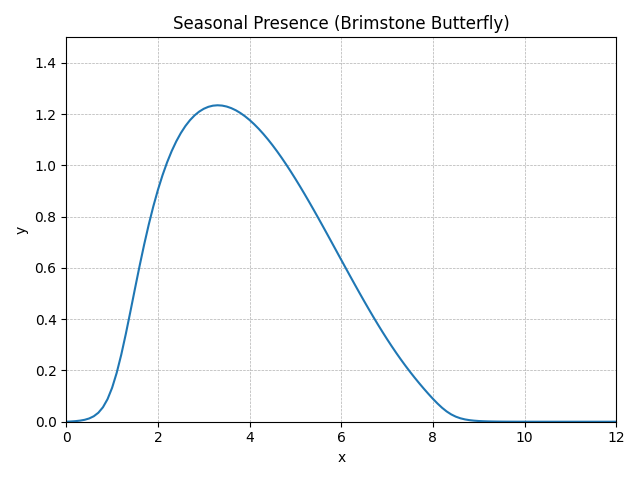

Values plotted in this chart, from the file beside it:
method, step, t, y, step_size, difference, tolerance
RungeKutta4, 0, 0.0, 0, 0.1, 0, 0.01
RungeKutta4, 1, 0.1, 0.000968, 0.1, 0, 0.01
RungeKutta4, 2, 0.2, 0.002272, 0.1, 0, 0.01
RungeKutta4, 3, 0.3, 0.004263, 0.1, 0, 0.01
RungeKutta4, 4, 0.4, 0.007477, 0.1, 0, 0.01
RungeKutta4, 5, 0.5, 0.01274, 0.1, 0, 0.01
RungeKutta4, 6, 0.6, 0.02133, 0.1, 0, 0.01
RungeKutta4, 7, 0.7, 0.03506, 0.1, 0, 0.01
RungeKutta4, 8, 0.8, 0.05637, 0.1, 0, 0.01
RungeKutta4, 9, 0.9, 0.088, 0.1, 0, 0.01
RungeKutta4, 10, 1.0, 0.1324, 0.1, 0, 0.01
RungeKutta4, 11, 1.1, 0.1906, 0.1, 0, 0.01
RungeKutta4, 12, 1.2, 0.2618, 0.1, 0, 0.01
RungeKutta4, 13, 1.3, 0.3432, 0.1, 0, 0.01
RungeKutta4, 14, 1.4, 0.4307, 0.1, 0, 0.01
RungeKutta4, 15, 1.5, 0.5202, 0.1, 0, 0.01
RungeKutta4, 16, 1.6, 0.6081, 0.1, 0, 0.01
RungeKutta4, 17, 1.7, 0.6918, 0.1, 0, 0.01
RungeKutta4, 18, 1.8, 0.7696, 0.1, 0, 0.01
RungeKutta4, 19, 1.9, 0.8408, 0.1, 0, 0.01
RungeKutta4, 20, 2.0, 0.9048, 0.1, 0, 0.01
RungeKutta4, 21, 2.1, 0.9618, 0.1, 0, 0.01
RungeKutta4, 22, 2.2, 1.012, 0.1, 0, 0.01
RungeKutta4, 23, 2.3, 1.056, 0.1, 0, 0.01
RungeKutta4, 24, 2.4, 1.094, 0.1, 0, 0.01
RungeKutta4, 25, 2.5, 1.127, 0.1, 0, 0.01
RungeKutta4, 26, 2.6, 1.154, 0.1, 0, 0.01
RungeKutta4, 27, 2.7, 1.177, 0.1, 0, 0.01
RungeKutta4, 28, 2.8, 1.195, 0.1, 0, 0.01
RungeKutta4, 29, 2.9, 1.21, 0.1, 0, 0.01
RungeKutta4, 30, 3.0, 1.221, 0.1, 0, 0.01
RungeKutta4, 31, 3.1, 1.229, 0.1, 0, 0.01
RungeKutta4, 32, 3.2, 1.233, 0.1, 0, 0.01
RungeKutta4, 33, 3.3, 1.235, 0.1, 0, 0.01
RungeKutta4, 34, 3.4, 1.234, 0.1, 0, 0.01
RungeKutta4, 35, 3.5, 1.23, 0.1, 0, 0.01
RungeKutta4, 36, 3.6, 1.224, 0.1, 0, 0.01
RungeKutta4, 37, 3.7, 1.215, 0.1, 0, 0.01
RungeKutta4, 38, 3.8, 1.205, 0.1, 0, 0.01
RungeKutta4, 39, 3.9, 1.192, 0.1, 0, 0.01
RungeKutta4, 40, 4.0, 1.177, 0.1, 0, 0.01
RungeKutta4, 41, 4.1, 1.161, 0.1, 0, 0.01
RungeKutta4, 42, 4.2, 1.143, 0.1, 0, 0.01
RungeKutta4, 43, 4.3, 1.123, 0.1, 0, 0.01
RungeKutta4, 44, 4.4, 1.102, 0.1, 0, 0.01
RungeKutta4, 45, 4.5, 1.079, 0.1, 0, 0.01
RungeKutta4, 46, 4.6, 1.055, 0.1, 0, 0.01
RungeKutta4, 47, 4.7, 1.03, 0.1, 0, 0.01
RungeKutta4, 48, 4.8, 1.004, 0.1, 0, 0.01
RungeKutta4, 49, 4.9, 0.9761, 0.1, 0, 0.01
RungeKutta4, 50, 5.0, 0.9477, 0.1, 0, 0.01
RungeKutta4, 51, 5.1, 0.9184, 0.1, 0, 0.01
RungeKutta4, 52, 5.2, 0.8884, 0.1, 0, 0.01
RungeKutta4, 53, 5.3, 0.8577, 0.1, 0, 0.01
RungeKutta4, 54, 5.4, 0.8264, 0.1, 0, 0.01
RungeKutta4, 55, 5.5, 0.7946, 0.1, 0, 0.01
RungeKutta4, 56, 5.6, 0.7625, 0.1, 0, 0.01
RungeKutta4, 57, 5.7, 0.73, 0.1, 0, 0.01
RungeKutta4, 58, 5.8, 0.6973, 0.1, 0, 0.01
RungeKutta4, 59, 5.9, 0.6645, 0.1, 0, 0.01
... 62 more rows
